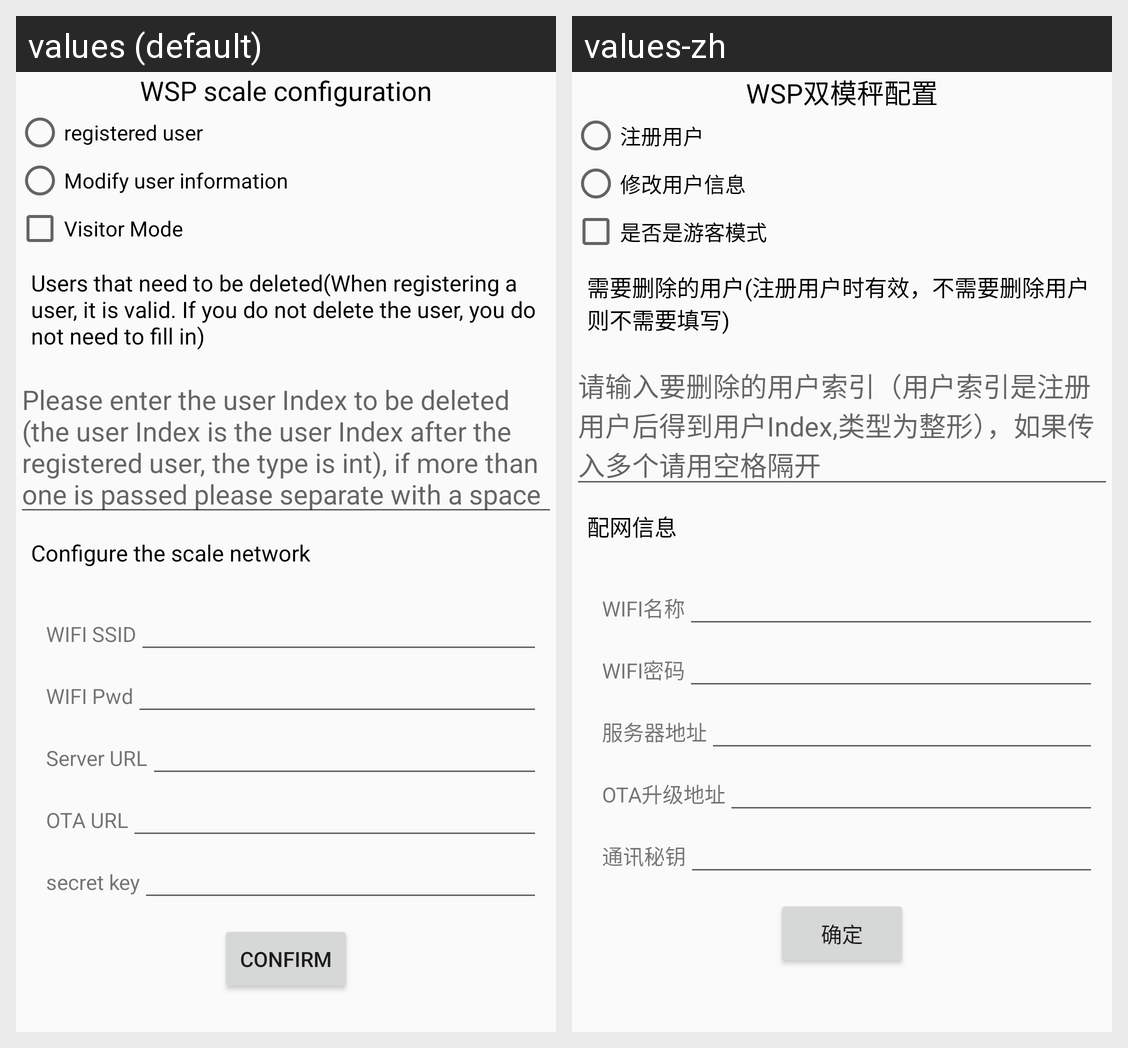

This grid shows one Android layout under two languages. Give, for every string resource on the screen, its name, the default text and each shown locale's text.
Android screen res/layout/activity_wsp_config.xml rendered under 2 locales, left to right: values (default), values-zh. Device: Nexus 5 (rendered at 1080×1920; each locale shown at half size, 540×960, under a caption strip naming it); theme AppTheme.
Strings drawn on this screen, with the default value and each locale's value (text and hints the layout hard-codes, and strings that could not be matched under every locale, appear in the picture but are not listed):

wsp_scale_config
  values: WSP scale configuration
  values-zh: WSP双模秤配置

register_user
  values: registered user
  values-zh: 注册用户

modify_user
  values: Modify user information
  values-zh: 修改用户信息

visitor_model
  values: Visitor Mode
  values-zh: 是否是游客模式

delete_user
  values: Users that need to be deleted(When registering a user, it is valid. If you do not delete the user, you do not need to fill in)
  values-zh: 需要删除的用户(注册用户时有效，不需要删除用户则不需要填写)

delete_user_hint
  values: Please enter the user Index to be deleted (the user Index is the user Index after the registered user, the type is int), if more than one is passed please separate with a space
  values-zh: 请输入要删除的用户索引（用户索引是注册用户后得到用户Index,类型为整形），如果传入多个请用空格隔开

distribution_network_information
  values: Configure the scale network
  values-zh: 配网信息

SSID
  values: WIFI SSID
  values-zh: WIFI名称

wifi_pwd
  values: WIFI Pwd
  values-zh: WIFI密码

server_url
  values: Server URL
  values-zh: 服务器地址

ota_url
  values: OTA URL
  values-zh: OTA升级地址

secret_key
  values: secret key
  values-zh: 通讯秘钥

confirm
  values: confirm
  values-zh: 确定
